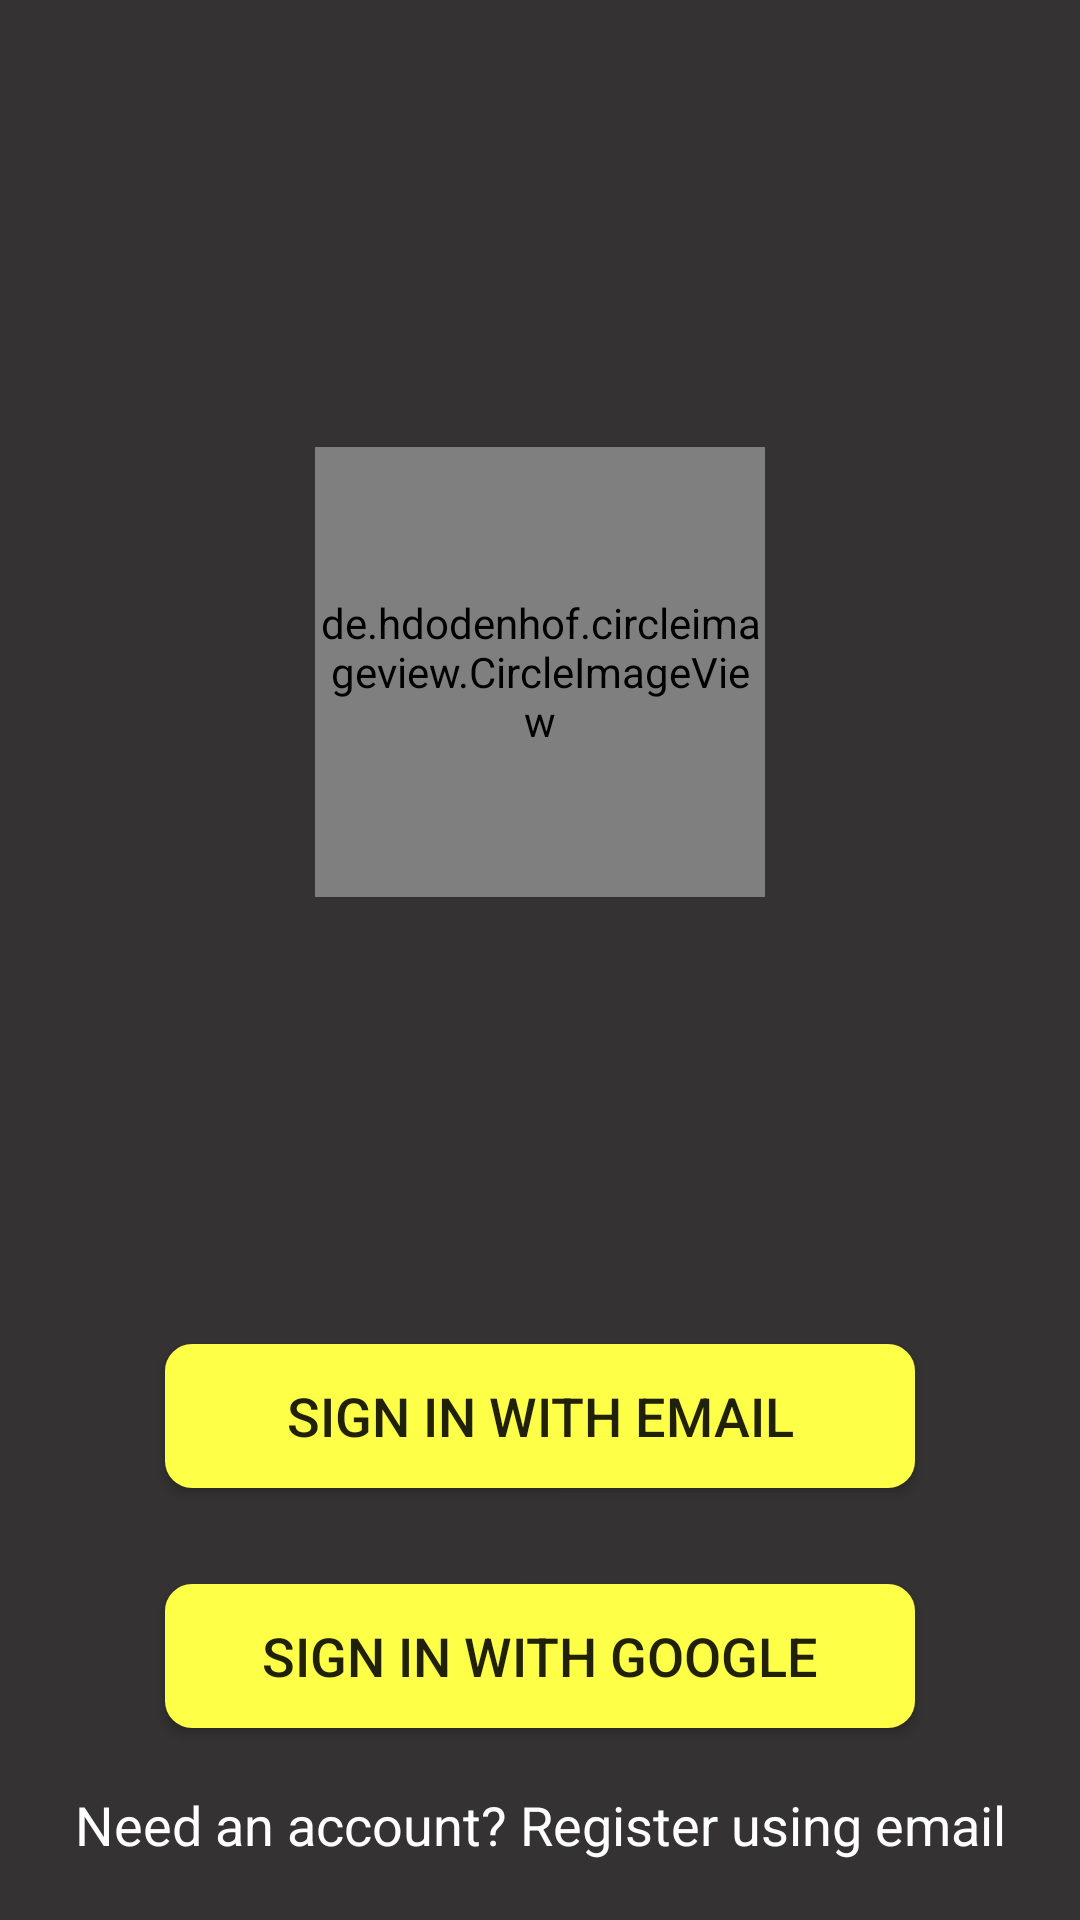

Reconstruct the res/layout file that produces this screen, plus the resources it refers to.
<!-- AndroidManifest.xml: application theme AppTheme -->
<!-- res/layout/activity_login_page.xml -->
<?xml version="1.0" encoding="utf-8"?>
<android.support.constraint.ConstraintLayout xmlns:android="http://schemas.android.com/apk/res/android"
    xmlns:app="http://schemas.android.com/apk/res-auto"
    xmlns:tools="http://schemas.android.com/tools"
    android:layout_width="match_parent"
    android:layout_height="match_parent"
    android:background="@color/colorPrimary"
    tools:context=".LoginPageActivity">

    <de.hdodenhof.circleimageview.CircleImageView xmlns:app="http://schemas.android.com/apk/res-auto"
        android:id="@+id/profile_image"
        android:layout_width="150dp"
        android:layout_height="150dp"
        android:src="@mipmap/ic_launcher"
        app:civ_border_color="#FF000000"
        app:civ_border_width="0dp"
        app:layout_constraintBottom_toTopOf="@id/emailLoginBtn"
        app:layout_constraintEnd_toEndOf="parent"
        app:layout_constraintStart_toStartOf="parent"
        app:layout_constraintTop_toTopOf="parent" />


    <Button
        android:id="@+id/emailLoginBtn"
        android:layout_width="wrap_content"
        android:layout_height="wrap_content"
        android:layout_marginStart="8dp"
        android:layout_marginEnd="8dp"
        android:layout_marginBottom="32dp"
        android:width="250dp"
        android:background="@drawable/buttonwithstates"
        android:text="Sign in with email"
        android:textSize="18sp"
        app:layout_constraintBottom_toTopOf="@+id/googleLoginBtn"
        app:layout_constraintEnd_toEndOf="parent"
        app:layout_constraintStart_toStartOf="parent" />


    <Button
        android:id="@+id/googleLoginBtn"
        android:layout_width="wrap_content"
        android:layout_height="wrap_content"
        android:layout_marginBottom="64dp"
        android:width="250dp"
        android:background="@drawable/buttonwithstates"
        android:text="Sign in with Google"
        android:textSize="18sp"
        app:layout_constraintBottom_toBottomOf="parent"
        app:layout_constraintEnd_toEndOf="@+id/emailLoginBtn"
        app:layout_constraintStart_toStartOf="@+id/emailLoginBtn" />

    <TextView
        android:id="@+id/login_registerBtn"
        android:layout_width="match_parent"
        android:layout_height="wrap_content"
        android:textColor="@color/iconText"
        android:text="Need an account? Register using email"
        android:textSize="18sp"
        android:gravity="center"
        app:layout_constraintBottom_toBottomOf="parent"
        app:layout_constraintTop_toBottomOf="@id/googleLoginBtn"
        app:layout_constraintStart_toStartOf="parent"
        app:layout_constraintEnd_toEndOf="parent"/>


</android.support.constraint.ConstraintLayout>
<!-- resources referenced by this layout -->
<resources>
  <color name="colorPrimary">#343232</color>
  <color name="iconText">#FFFFFF</color>
  <!-- drawable buttonwithstates (drawable) -->
  <?xml version="1.0" encoding="utf-8"?>
  <selector xmlns:android="http://schemas.android.com/apk/res/android">
      <item android:state_pressed="false">
          <shape android:shape="rectangle">
              <corners android:radius="8dp" />
              <solid android:color="@color/primaryText" />
              <stroke
                  android:width="2dip"
                  android:color="@color/primaryText" />
              <padding
                  android:bottom="4dp"
                  android:left="8dp"
                  android:right="8dp"
                  android:top="4dp" />
          </shape>
      </item>
      <item android:state_pressed="true">
          <shape android:shape="rectangle">
              <corners android:radius="8dp" />
              <solid android:color="@color/primaryText" />
              <stroke
                  android:width="2dip"
                  android:color="@color/primaryText" />
              <padding
                  android:bottom="4dp"
                  android:left="8dp"
                  android:right="8dp"
                  android:top="4dp" />
          </shape>
      </item>
  </selector>
  <!-- mipmap ic_launcher: png bitmap (mipmap-hdpi, 1856 bytes) -->
  <style name="AppTheme" parent="Theme.AppCompat.Light.NoActionBar">
          
          <item name="colorPrimary">@color/colorPrimary</item>
          <item name="colorPrimaryDark">@color/colorPrimaryDark</item>
          <item name="colorAccent">@color/colorAccent</item>
      </style>
  <color name="primaryText">#FEFF47</color>
  <color name="colorPrimaryDark">#242424</color>
  <color name="colorAccent">#E91E63</color>
</resources>
